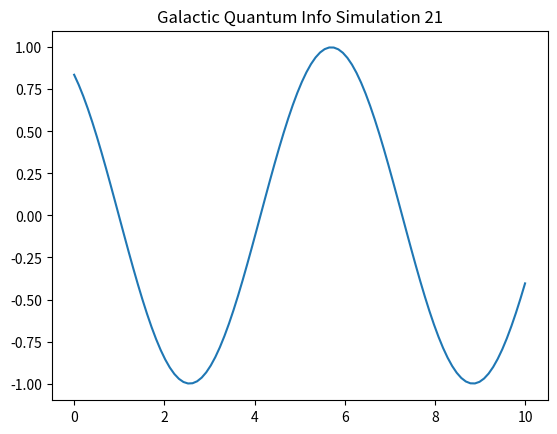

This figure's Python source:
%matplotlib inline
import numpy as np
import matplotlib.pyplot as plt

def run_sim_21():
    x = np.linspace(0, 10, 100)
    y = np.sin(x + 21)
    plt.plot(x, y)
    plt.title("Galactic Quantum Info Simulation 21")
    plt.savefig("sim_21.png")

if __name__ == "__main__":
    run_sim_21()
